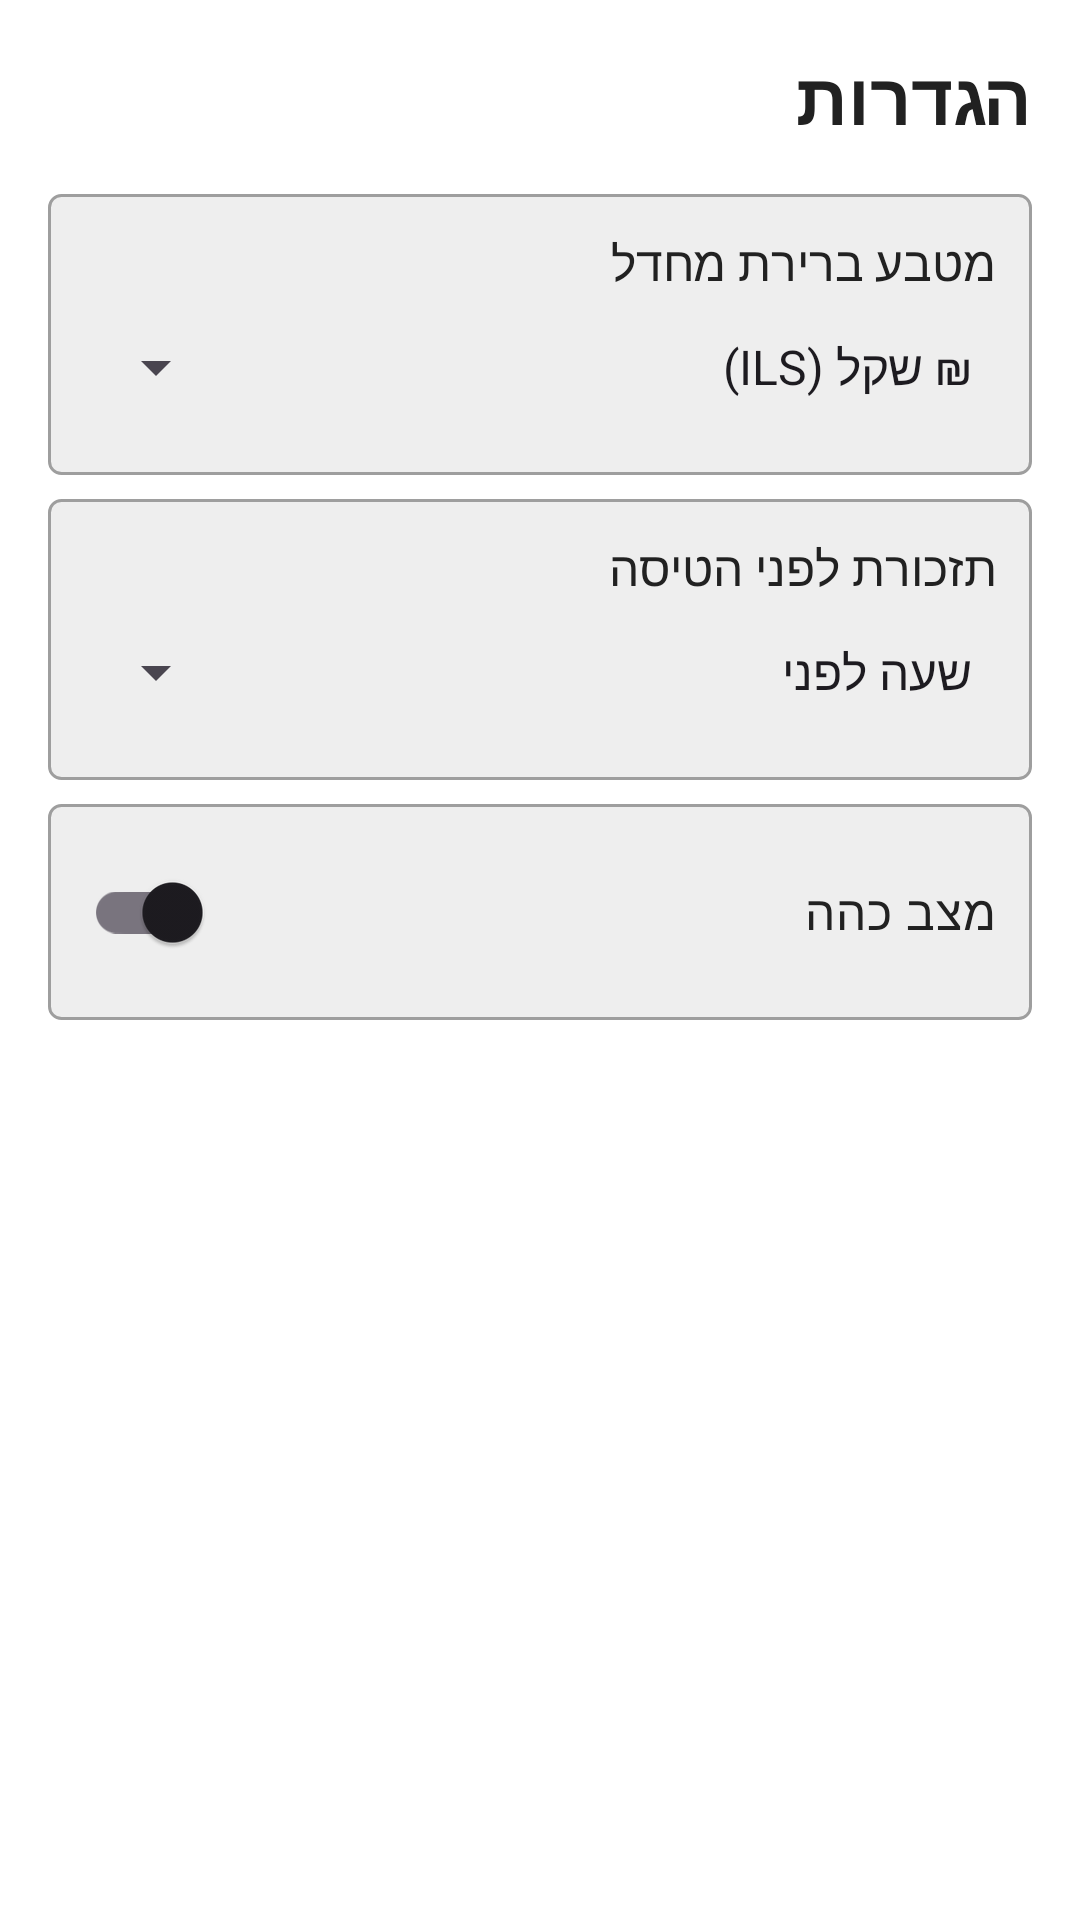

Android layout source for this screen:
<!-- AndroidManifest.xml: application theme Theme.Flightsfinal -->
<!-- res/layout/fragment_settings.xml -->
<?xml version="1.0" encoding="utf-8"?>
<LinearLayout xmlns:android="http://schemas.android.com/apk/res/android"
    xmlns:tools="http://schemas.android.com/tools"
    android:layout_width="match_parent"
    android:layout_height="match_parent"
    android:background="#FFFFFF"
    android:layoutDirection="rtl"
    android:orientation="vertical"
    android:padding="16dp"
    tools:context=".SettingsFragment">

    <TextView
        android:layout_width="match_parent"
        android:layout_height="wrap_content"
        android:layout_marginBottom="8dp"
        android:text="הגדרות"
        android:textColor="#212121"
        android:textSize="24sp"
        android:textStyle="bold" />

    
    <LinearLayout
        android:layout_width="match_parent"
        android:layout_height="wrap_content"
        android:layout_marginTop="8dp"
        android:background="@drawable/sketch_box"
        android:orientation="vertical"
        android:padding="12dp">

        <TextView
            android:layout_width="match_parent"
            android:layout_height="wrap_content"
            android:text="מטבע ברירת מחדל"
            android:textColor="#212121"
            android:textSize="16sp" />

        <Spinner
            android:id="@+id/spinner_currency"
            android:layout_width="match_parent"
            android:layout_height="48dp"
            android:entries="@array/currencies" />
    </LinearLayout>

    
    <LinearLayout
        android:layout_width="match_parent"
        android:layout_height="wrap_content"
        android:layout_marginTop="8dp"
        android:background="@drawable/sketch_box"
        android:orientation="vertical"
        android:padding="12dp">

        <TextView
            android:layout_width="match_parent"
            android:layout_height="wrap_content"
            android:text="תזכורת לפני הטיסה"
            android:textColor="#212121"
            android:textSize="16sp" />

        <Spinner
            android:id="@+id/spinner_reminder"
            android:layout_width="match_parent"
            android:layout_height="48dp"
            android:entries="@array/reminder_options" />
    </LinearLayout>

    
    <LinearLayout
        android:layout_width="match_parent"
        android:layout_height="wrap_content"
        android:layout_marginTop="8dp"
        android:background="@drawable/sketch_box"
        android:padding="12dp">

        <androidx.appcompat.widget.SwitchCompat
            android:id="@+id/switch_dark_mode"
            android:layout_width="match_parent"
            android:layout_height="wrap_content"
            android:text="מצב כהה"
            android:textColor="#212121"
            android:textSize="16sp" />
    </LinearLayout>
</LinearLayout>
<!-- resources referenced by this layout -->
<resources>
  <string-array name="currencies">
          <item>₪ שקל (ILS)</item>
          <item>$ דולר (USD)</item>
          <item>€ יורו (EUR)</item>
          <item>£ פאונד (GBP)</item>
      </string-array>
  <string-array name="reminder_options">
          <item>שעה לפני</item>
          <item>3 שעות לפני</item>
          <item>יום לפני</item>
          <item>יומיים לפני</item>
      </string-array>
  <!-- drawable sketch_box (drawable) -->
  <?xml version="1.0" encoding="utf-8"?>
  <shape xmlns:android="http://schemas.android.com/apk/res/android"
      android:shape="rectangle">
      <solid android:color="#EEEEEE" />
      <stroke
          android:width="1dp"
          android:color="#9E9E9E" />
      <corners android:radius="4dp" />
  </shape>
  <style name="Theme.Flightsfinal" parent="Base.Theme.Flightsfinal" />
  <style name="Base.Theme.Flightsfinal" parent="Theme.Material3.Light.NoActionBar">
          
          <item name="colorPrimary">#616161</item>
          <item name="colorOnPrimary">#FFFFFF</item>
          <item name="colorPrimaryContainer">#BDBDBD</item>
          <item name="colorOnPrimaryContainer">#212121</item>
          <item name="colorSecondaryContainer">#E0E0E0</item>
          <item name="colorOnSecondaryContainer">#212121</item>
          <item name="colorSurface">#FFFFFF</item>
          <item name="android:windowBackground">@android:color/white</item>
      </style>
</resources>
